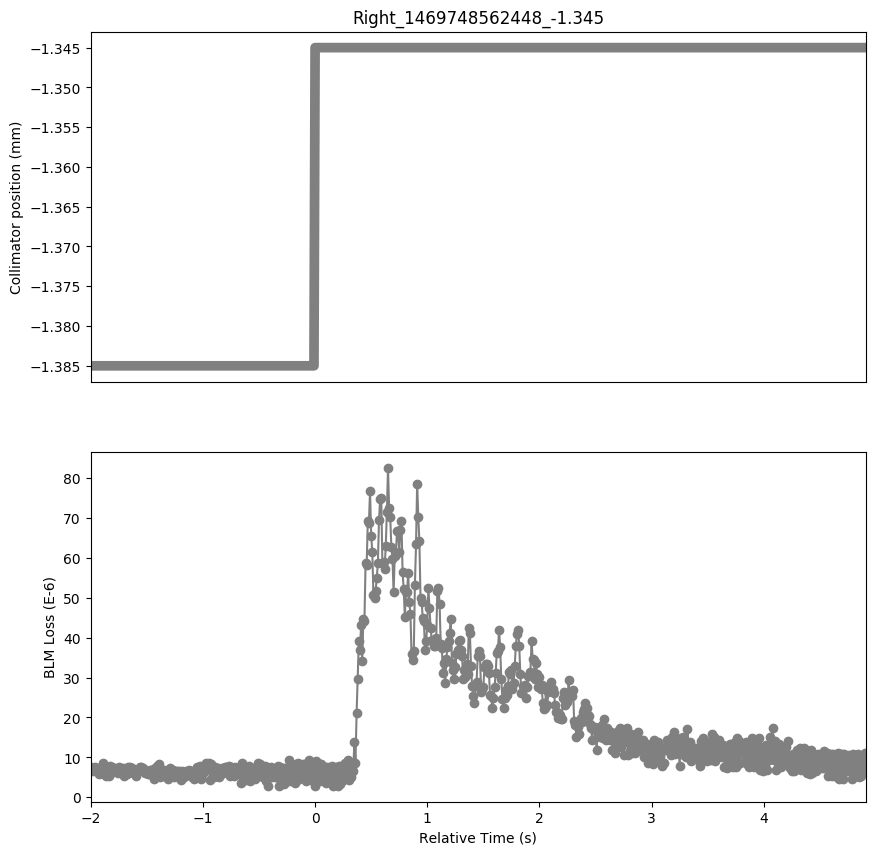

The data file committed next to this chart (first rows):
Timestamp, position, BLMTI.06R7.B2I10_TCP.B6R7.B2
1469748560450, -1.385, 7.602e-06
1469748560460, -1.385, 7.24e-06
1469748560470, -1.385, 6.516e-06
1469748560480, -1.385, 7.24e-06
1469748560490, -1.385, 7.602e-06
1469748560500, -1.385, 6.877999999999999e-06
1469748560510, -1.385, 6.877999999999999e-06
1469748560520, -1.385, 5.792000000000001e-06
1469748560530, -1.385, 6.516e-06
1469748560540, -1.385, 7.602e-06
1469748560550, -1.385, 7.602e-06
1469748560560, -1.385, 8.687999999999999e-06
1469748560570, -1.385, 5.792000000000001e-06
1469748560580, -1.385, 7.964e-06
1469748560590, -1.385, 5.43e-06
1469748560600, -1.385, 6.877999999999999e-06
1469748560610, -1.385, 5.43e-06
1469748560620, -1.385, 7.964e-06
1469748560630, -1.385, 6.154e-06
1469748560640, -1.385, 7.602e-06
1469748560650, -1.385, 7.24e-06
1469748560660, -1.385, 7.24e-06
1469748560670, -1.385, 6.877999999999999e-06
1469748560680, -1.385, 6.516e-06
1469748560690, -1.385, 6.154e-06
1469748560700, -1.385, 7.602e-06
1469748560710, -1.385, 6.516e-06
1469748560720, -1.385, 6.877999999999999e-06
1469748560730, -1.385, 6.516e-06
1469748560740, -1.385, 7.24e-06
1469748560750, -1.385, 5.43e-06
1469748560760, -1.385, 6.877999999999999e-06
1469748560770, -1.385, 5.792000000000001e-06
1469748560780, -1.385, 7.602e-06
1469748560790, -1.385, 6.877999999999999e-06
1469748560800, -1.385, 7.602e-06
1469748560810, -1.385, 6.877999999999999e-06
1469748560820, -1.385, 7.24e-06
1469748560830, -1.385, 6.154e-06
1469748560840, -1.385, 5.792000000000001e-06
1469748560850, -1.385, 5.43e-06
1469748560860, -1.385, 6.877999999999999e-06
1469748560870, -1.385, 6.877999999999999e-06
1469748560880, -1.385, 6.516e-06
1469748560890, -1.385, 7.602e-06
1469748560900, -1.385, 7.602e-06
1469748560910, -1.385, 6.877999999999999e-06
1469748560920, -1.385, 7.24e-06
1469748560930, -1.385, 6.154e-06
1469748560940, -1.385, 6.516e-06
1469748560950, -1.385, 6.154e-06
1469748560960, -1.385, 5.792000000000001e-06
1469748560970, -1.385, 5.792000000000001e-06
1469748560980, -1.385, 6.877999999999999e-06
1469748560990, -1.385, 6.877999999999999e-06
1469748561000, -1.385, 6.516e-06
1469748561010, -1.385, 4.706e-06
1469748561020, -1.385, 7.24e-06
1469748561030, -1.385, 5.792000000000001e-06
1469748561040, -1.385, 7.964e-06
... 632 more rows
